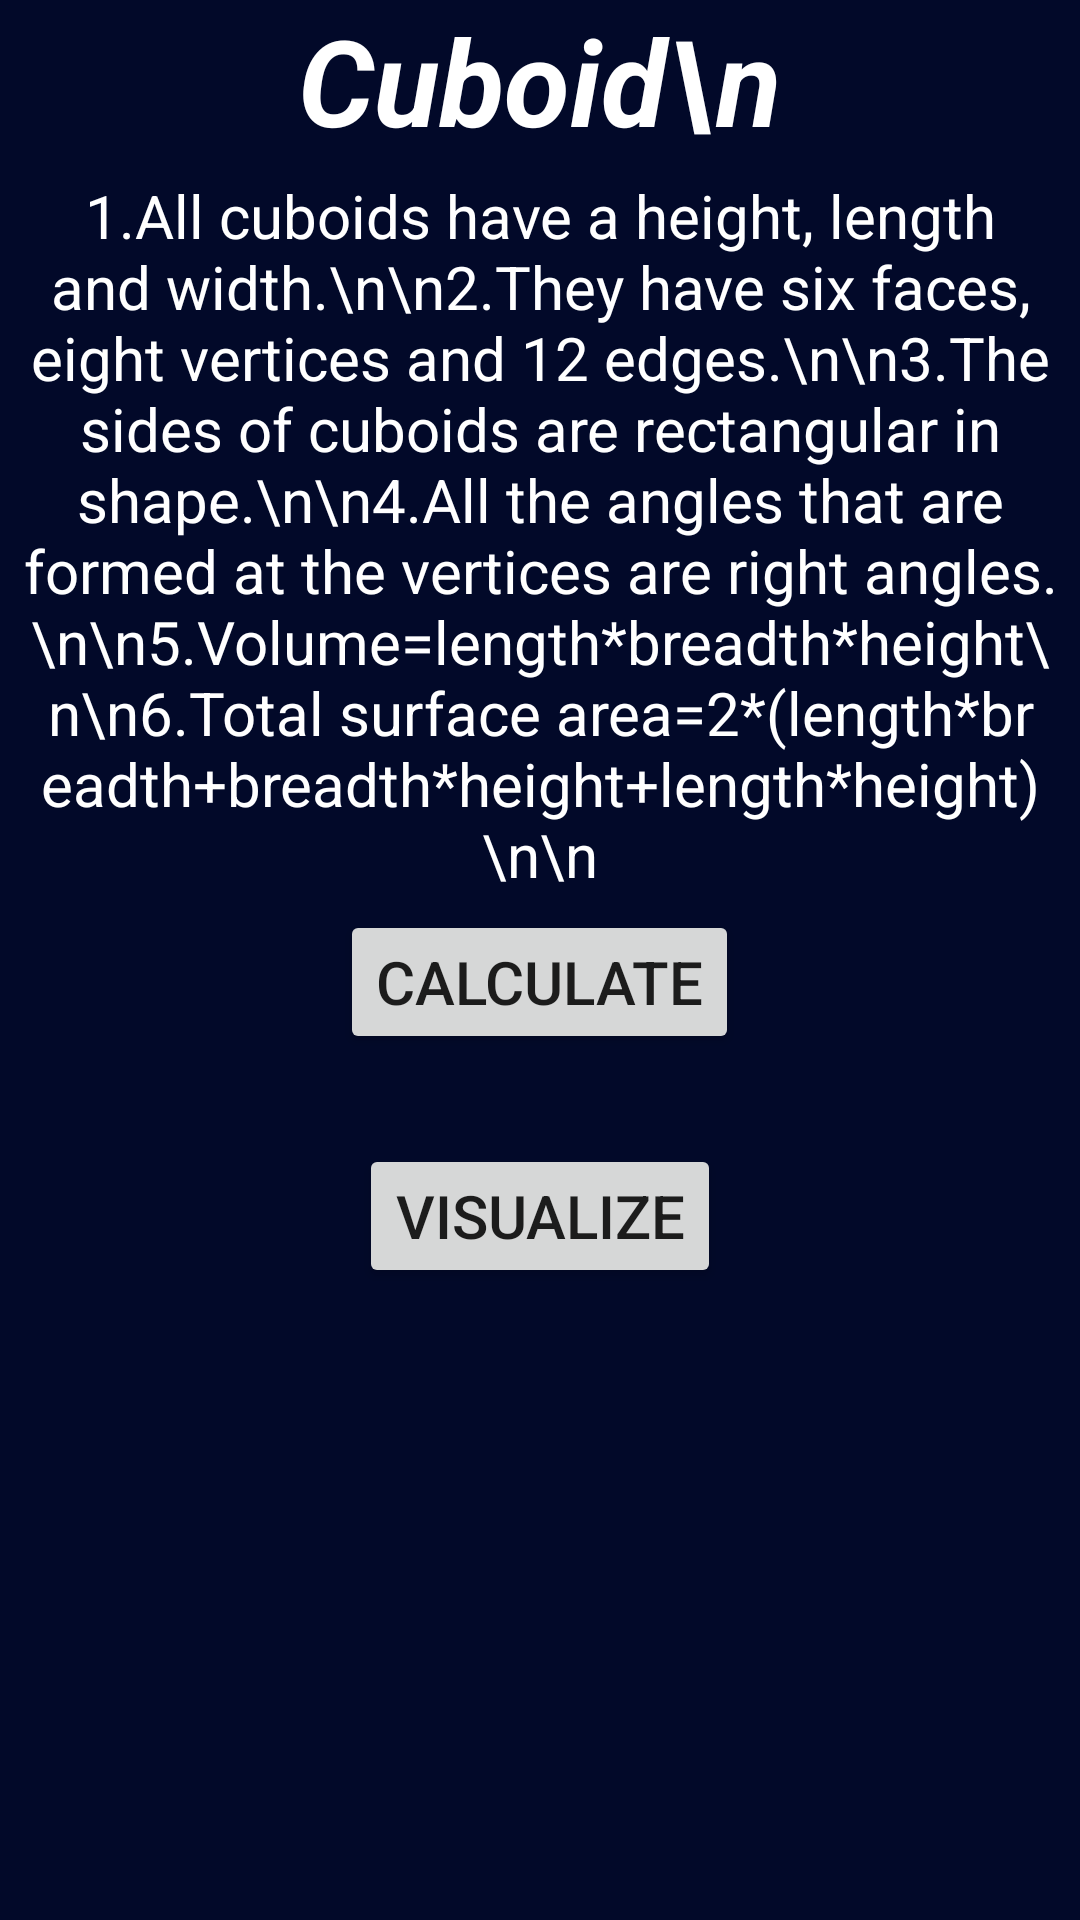

The Android layout XML behind this screen, and the referenced resources:
<!-- AndroidManifest.xml: application theme Theme.Geometricshapes -->
<!-- res/layout/activity_cuboid.xml -->
<?xml version="1.0" encoding="utf-8"?>
<LinearLayout xmlns:android="http://schemas.android.com/apk/res/android"
    xmlns:app="http://schemas.android.com/apk/res-auto"
    xmlns:tools="http://schemas.android.com/tools"
    android:orientation="vertical"
    android:layout_width="match_parent"
    android:layout_height="match_parent"
    android:background="#020929"
    tools:context=".CuboidActivity">
<ScrollView
    android:layout_width="wrap_content"
    android:layout_height="wrap_content"
    android:id="@+id/t1">
    <LinearLayout
        android:layout_width="wrap_content"
        android:layout_height="wrap_content"
        android:orientation="vertical">
    <TextView
        android:layout_width="wrap_content"
        android:layout_height="wrap_content"
        android:gravity="center"
        android:text="Cuboid\n"
        android:layout_gravity="center"
        android:textColor="@color/white"
        android:textSize="40sp"
        android:textStyle="bold|italic"/>
    <TextView
        android:layout_width="wrap_content"
        android:layout_height="wrap_content"
        android:gravity="center"
        android:fontFamily="sans-serif"
        android:layout_margin="5dp"
        android:text="1.All cuboids have a height, length and width.\n\n2.They have six faces, eight vertices and 12 edges.\n\n3.The sides of cuboids are rectangular in shape.\n\n4.All the angles that are formed at the vertices are right angles.\n\n5.Volume=length*breadth*height\n\n6.Total surface area=2*(length*breadth+breadth*height+length*height)\n\n"
        android:textColor="@color/white"
        android:textSize="20sp"/>
        <Button
            android:layout_width="wrap_content"
            android:layout_height="wrap_content"
            android:layout_gravity="center"
            android:id="@+id/btn1"
            android:text="Calculate"
            android:textSize="20sp" />
        <Button
            android:layout_width="wrap_content"
            android:layout_height="wrap_content"
            android:layout_gravity="center"
            android:id="@+id/btn2"
            android:text="Visualize"
            android:layout_marginTop="30sp"
            android:textSize="20sp" />

</LinearLayout>
</ScrollView>
</LinearLayout>
<!-- resources referenced by this layout -->
<resources>
  <style name="Theme.Geometricshapes" parent="Theme.MaterialComponents.DayNight.DarkActionBar">
          
          <item name="colorPrimary">@color/purple_500</item>
          <item name="colorPrimaryVariant">@color/purple_700</item>
          <item name="colorOnPrimary">@color/white</item>
          
          <item name="colorSecondary">@color/teal_200</item>
          <item name="colorSecondaryVariant">@color/teal_700</item>
          <item name="colorOnSecondary">@color/black</item>
          
          <item name="android:statusBarColor">?attr/colorPrimaryVariant</item>
          
      </style>
  <!-- not gathered from this repository: default colours our renderer supplied (Android Studio template values) -->
  <color name="purple_500">#FF6200EE</color>
  <color name="purple_700">#FF3700B3</color>
  <color name="teal_200">#FF03DAC5</color>
  <color name="teal_700">#FF018786</color>
  <color name="black">#FF000000</color>
  <color name="white">#FFFFFFFF</color>
</resources>
